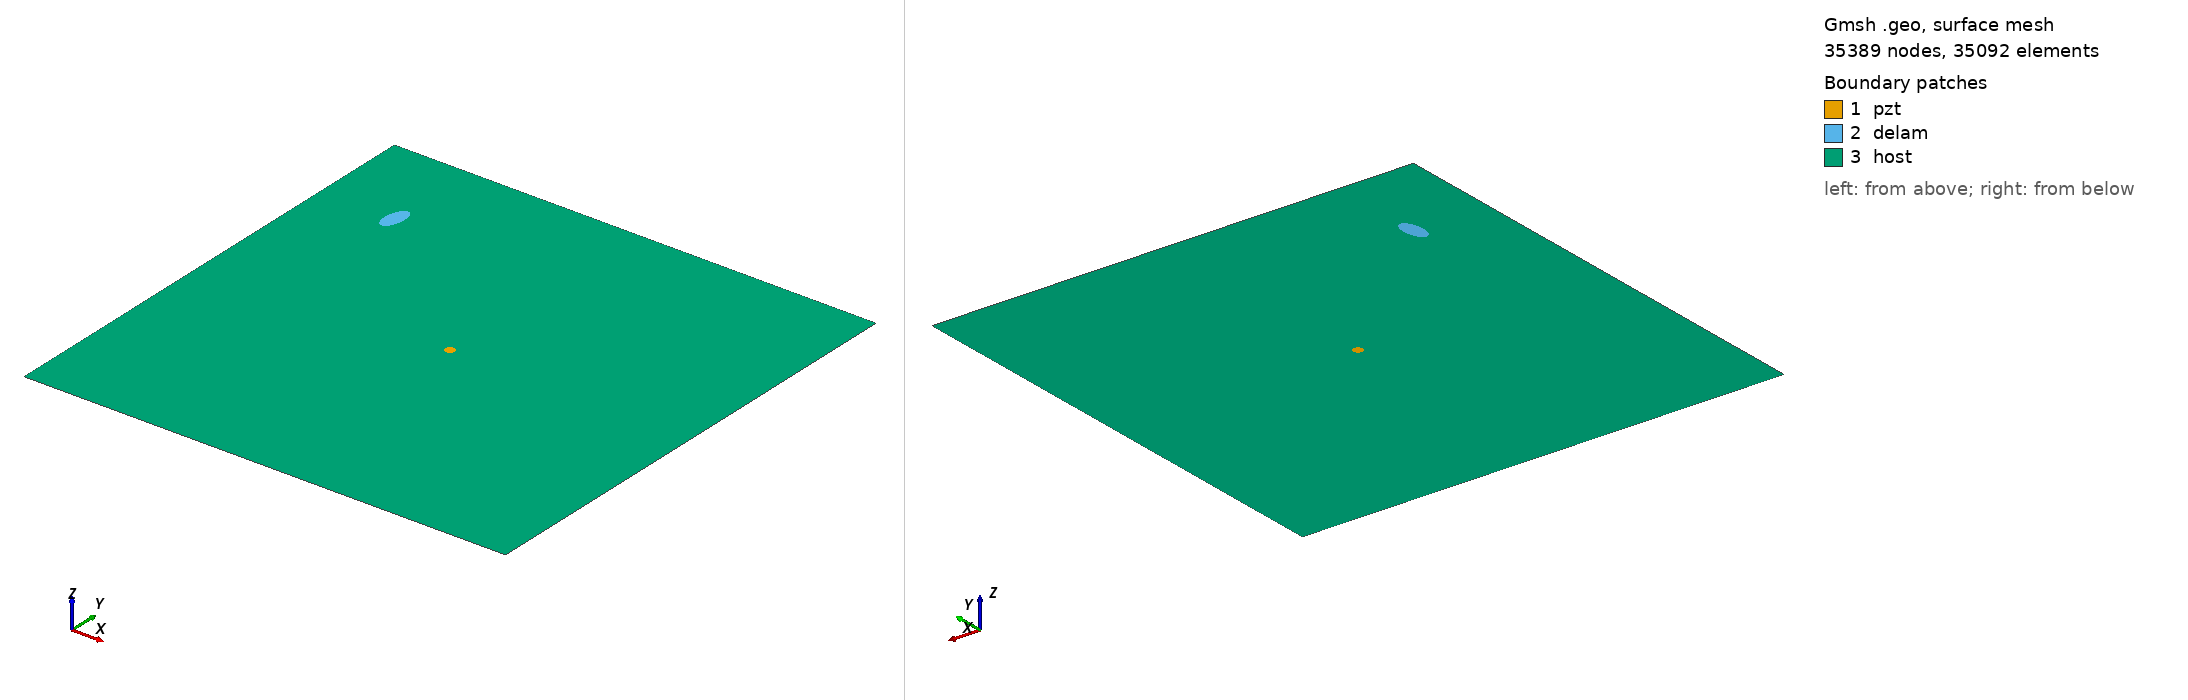

Gmsh geometry script, surface-meshed: 35389 nodes, 35092 surface elements. Boundary patches (legend numbers): 1 pzt, 2 delam, 3 host. Left view from above one corner, right view from below the opposite corner. Legend entries are the model's physical surfaces. The drawing asked Gmsh for element sizes between 1% and 20% of the model's largest extent; the script's own settings can give other sizes.

=== m1_rand_single_delam_466.geo (drawn) ===
SetFactory("OpenCASCADE");
L=0.500000; 
W=0.500000; 
a=0.016349; 
b=0.007955; 
x=0.076696; 
y=0.400608; 
alpha=0.464272 *Pi; 
r=0.005000; 
xpzt=0.250000; 
ypzt=0.250000; 
//+
Point(1) = {0, 0, 0, 1.0};
//+
Point(2) = {L, 0, 0, 1.0};
//+
Point(3) = {L, W, 0, 1.0};
//+
Point(4) = {0, W, 0, 1.0};
//+
Line(1) = {1, 2};
//+
Line(2) = {2, 3};
//+
Line(3) = {3, 4};
//+
Line(4) = {4, 1};
//+
Circle(5) = {xpzt, ypzt, -0, r, 0, 2*Pi};
//+
Ellipse(6) = {x, y, -0, a, b, 0, 2*Pi};
//+
Rotate {{0, 0, 1}, {x, y, 0}, alpha} {
  Curve{6}; 
}
//+
Curve Loop(1) = {4, 1, 2, 3};
//+
Curve Loop(2) = {6};
//+
Curve Loop(3) = {5};
//+
Curve Loop(4) = {6};
//+
Curve Loop(5) = {5};
//+
Plane Surface(1) = {5};
//+
Plane Surface(2) = {4};
//+
Plane Surface(3) = {1, 2, 3};
//+
Point(9) = {xpzt, ypzt, 0, 1.0};
//+
Point{9} In Surface {1};// mesh node at centre of pzt
//+
Physical Surface("pzt") = {1};
//+
Physical Surface("delam") = {2};
//+
Physical Surface("host") = {3};

Mesh.Algorithm = 6; // Frontal
Mesh.CharacteristicLengthFactor = 0.068000;
Mesh.CharacteristicLengthMin = 0.001000;
Mesh.CharacteristicLengthMax = 0.200000;
Mesh.RecombineAll = 1; // Apply recombination algorithm
Mesh.SubdivisionAlgorithm = 1; // 1: all quadrangles
Mesh.Smoothing = 1;
